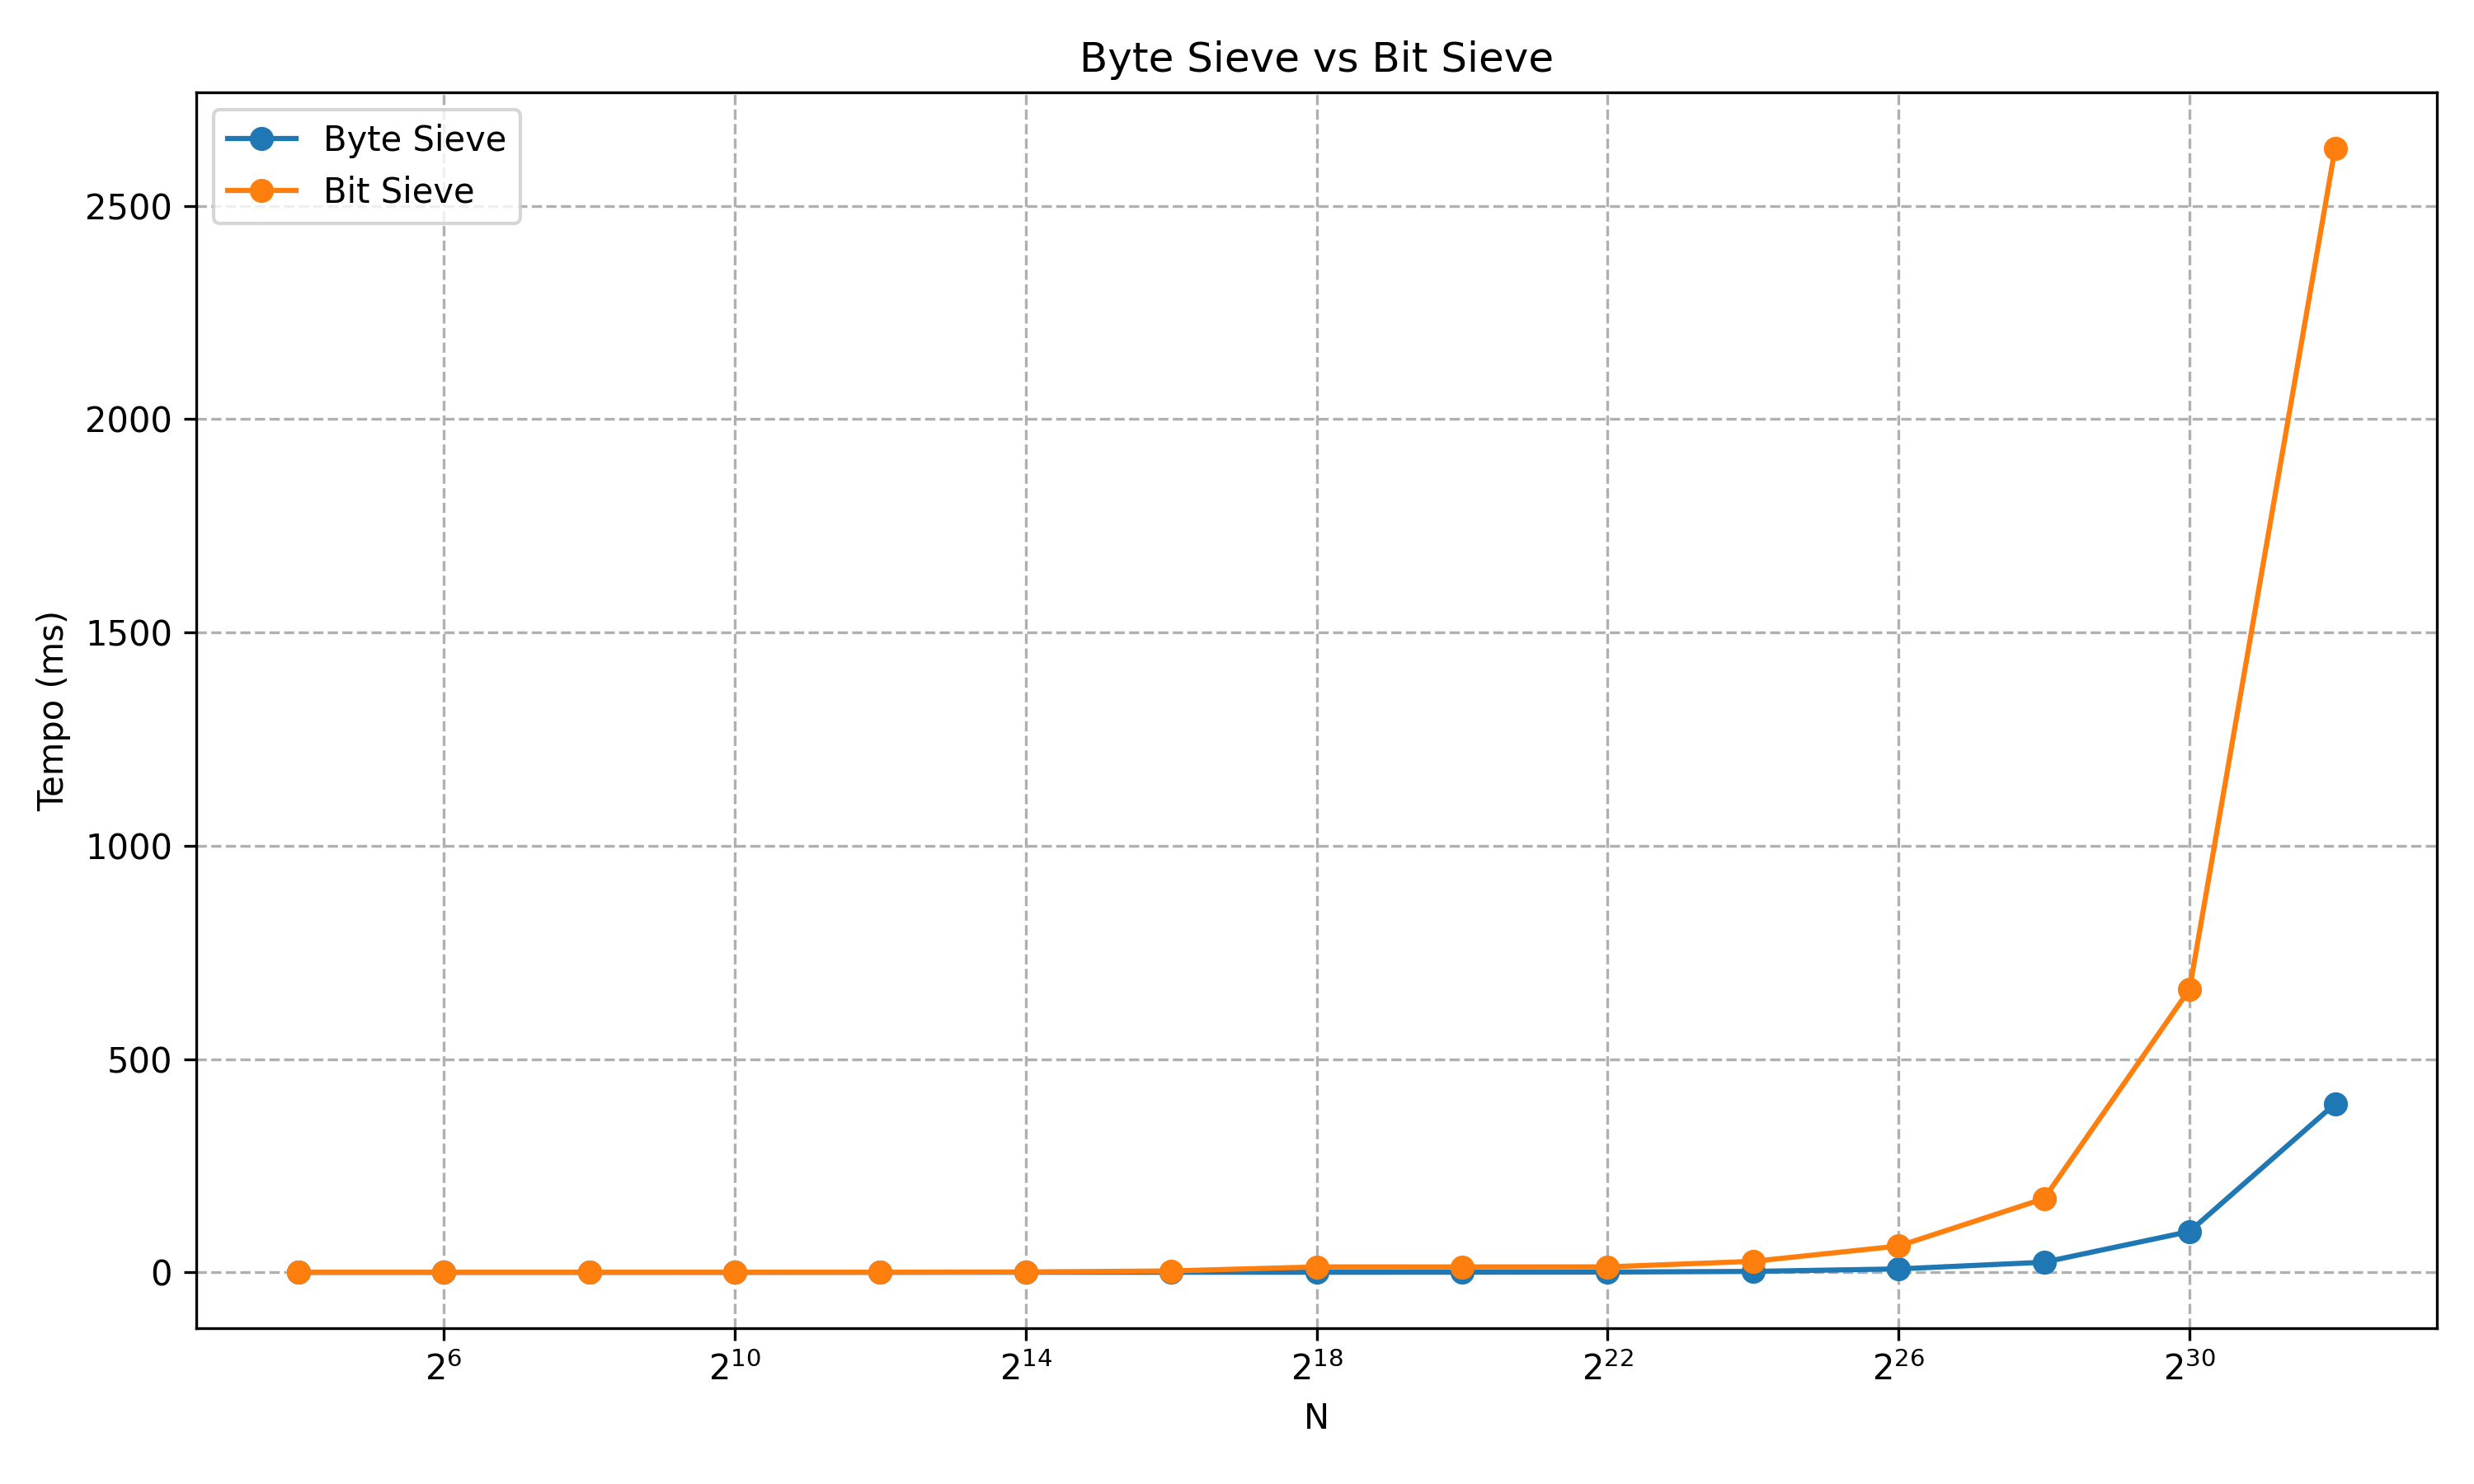

The data file committed next to this chart (first rows):
N, Byte Sieve Time (ms), Bit Sieve Time (ms)
16, 0.09, 0.10
64, 0.10, 0.10
256, 0.10, 0.11
1024, 0.11, 0.15
4096, 0.15, 0.29
16384, 0.20, 0.89
65536, 0.20, 3.24
262144, 0.22, 12.70
1048576, 0.34, 12.70
4194304, 0.68, 12.85
16777216, 2.21, 25.79
67108864, 8.00, 61.65
268435456, 23.75, 172.8
1073741824, 95.74, 663.7
4294967296, 395, 2634
